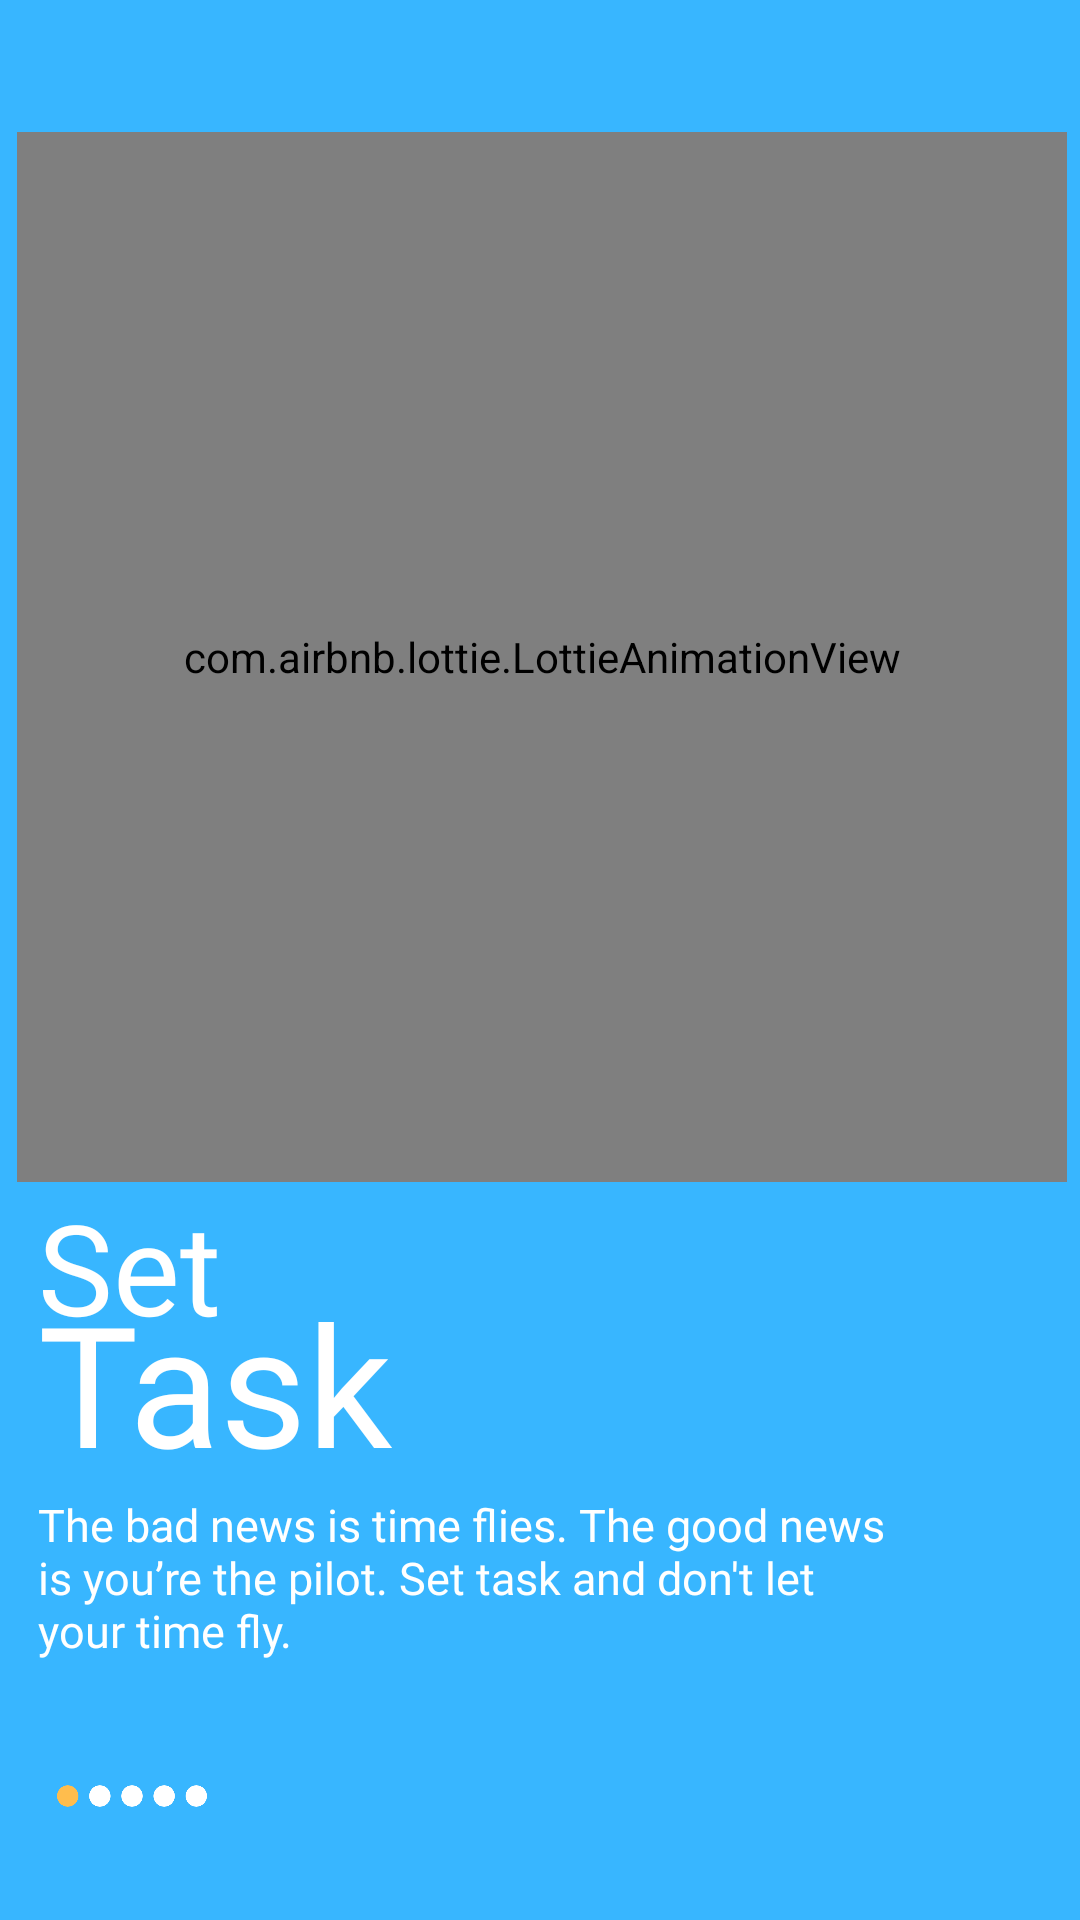

Layout XML and referenced resources for this Android screen:
<!-- AndroidManifest.xml: application theme AppTheme -->
<!-- res/layout/fragment1_onboarding.xml -->
<?xml version="1.0" encoding="utf-8"?>
<androidx.constraintlayout.widget.ConstraintLayout xmlns:android="http://schemas.android.com/apk/res/android"
    xmlns:app="http://schemas.android.com/apk/res-auto"
    android:layout_width="match_parent"
    android:layout_height="match_parent"
    android:background="@color/fragement1">

    <com.airbnb.lottie.LottieAnimationView
        android:id="@+id/imageView"
        android:layout_width="350dp"
        android:layout_height="350dp"
        app:layout_constraintBottom_toBottomOf="parent"
        app:layout_constraintEnd_toEndOf="parent"
        app:layout_constraintHorizontal_bias="0.557"
        app:layout_constraintStart_toStartOf="parent"
        app:layout_constraintTop_toTopOf="parent"
        app:layout_constraintVertical_bias="0.152"
        app:lottie_autoPlay="true"
        app:lottie_loop="true"
        app:lottie_rawRes="@raw/add_task" />


    <TextView
        android:id="@+id/textView"
        android:layout_width="wrap_content"
        android:layout_height="wrap_content"
        android:layout_marginTop="25dp"
        android:text="@string/app_name"
        android:textColor="@android:color/transparent"
        android:textSize="16sp"

        android:textStyle="bold"
        app:layout_constraintBottom_toTopOf="@+id/imageView"
        app:layout_constraintEnd_toEndOf="parent"
        app:layout_constraintHorizontal_bias="0"
        app:layout_constraintStart_toStartOf="@+id/imageView"
        app:layout_constraintTop_toTopOf="parent"
        app:layout_constraintVertical_bias="0" />


    <TextView
        android:id="@+id/textView2"
        android:layout_width="wrap_content"
        android:layout_height="wrap_content"
        android:layout_marginBottom="16dp"
        android:fontFamily="@font/poppins_light"
        android:text="Set"
        android:textColor="@color/white"
        android:textSize="42sp"
        app:layout_constraintBottom_toBottomOf="parent"
        app:layout_constraintEnd_toEndOf="parent"
        app:layout_constraintHorizontal_bias="0.024"
        app:layout_constraintStart_toStartOf="@+id/imageView"
        app:layout_constraintTop_toBottomOf="@+id/imageView"
        app:layout_constraintVertical_bias="0.0" />

    <TextView
        android:id="@+id/textView3"
        android:layout_width="wrap_content"
        android:layout_height="wrap_content"
        android:layout_marginEnd="16dp"
        android:fontFamily="@font/poppins_bold"
        android:text="Task"
        android:textColor="@color/white"
        android:textSize="56sp"
        app:layout_constraintBottom_toBottomOf="parent"
        app:layout_constraintEnd_toEndOf="parent"
        app:layout_constraintHorizontal_bias="0.0"
        app:layout_constraintStart_toStartOf="@+id/textView2"
        app:layout_constraintTop_toBottomOf="@+id/imageView"
        app:layout_constraintVertical_bias="0.17" />

    <TextView
        android:id="@+id/textView4"
        android:layout_width="0dp"
        android:layout_height="0dp"
        android:fontFamily="@font/poppins_light"
        android:text="@string/set_task_desc"
        android:textColor="@color/white"
        android:textSize="15sp"
        app:layout_constraintBottom_toBottomOf="parent"
        app:layout_constraintEnd_toEndOf="parent"
        app:layout_constraintHeight_percent="0.1"
        app:layout_constraintHorizontal_bias="0.0"
        app:layout_constraintStart_toStartOf="@+id/textView3"
        app:layout_constraintTop_toBottomOf="@+id/textView3"
        app:layout_constraintVertical_bias="0.0"
        app:layout_constraintWidth_percent="0.8" />

    <ImageView
        android:id="@+id/imageView2"
        android:layout_width="50dp"
        android:layout_height="40dp"
        android:src="@drawable/dots1"
        app:layout_constraintBottom_toBottomOf="parent"
        app:layout_constraintEnd_toEndOf="parent"
        app:layout_constraintHorizontal_bias="0.021"
        app:layout_constraintStart_toStartOf="@+id/textView4"
        app:layout_constraintTop_toBottomOf="@+id/textView4"
        app:layout_constraintVertical_bias="0.442" />


</androidx.constraintlayout.widget.ConstraintLayout>
<!-- resources referenced by this layout -->
<resources>
  <color name="fragement1">#38b6ff</color>
  <color name="white">#fff</color>
  <!-- drawable dots1: png bitmap (drawable, 5067 bytes) -->
  <string name="app_name">TickMe</string>
  <string name="set_task_desc">The bad news is time flies. The good news is you’re the pilot. Set task and don\'t let your time fly.</string>
  <style name="AppTheme" parent="Theme.AppCompat.Light.NoActionBar">
          
          <item name="colorPrimary">@color/colorPrimary</item>
          <item name="colorPrimaryDark">@color/colorPrimaryDark</item>
          <item name="colorAccent">@color/colorAccent</item>
  
      </style>
  <color name="colorPrimary">#fff</color>
  <color name="colorPrimaryDark">#000</color>
  <color name="colorAccent">#000</color>
</resources>
